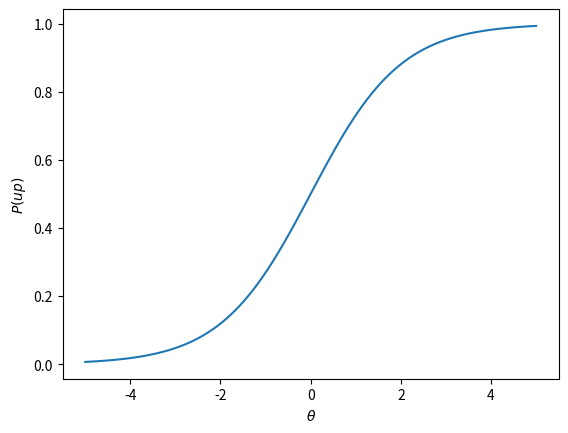
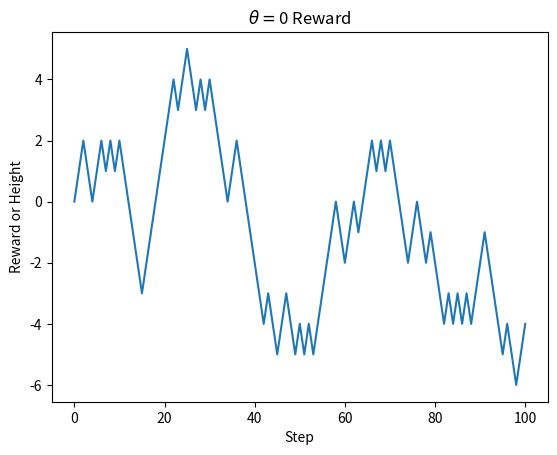
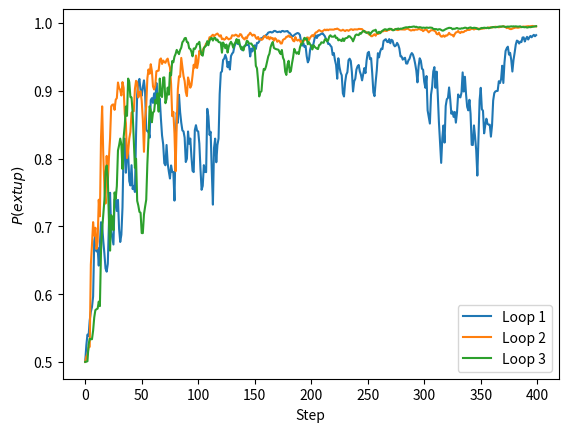
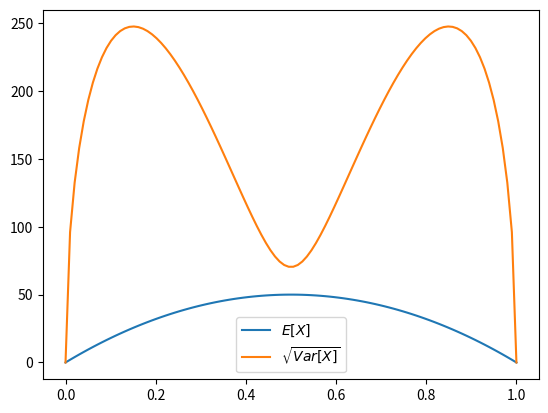
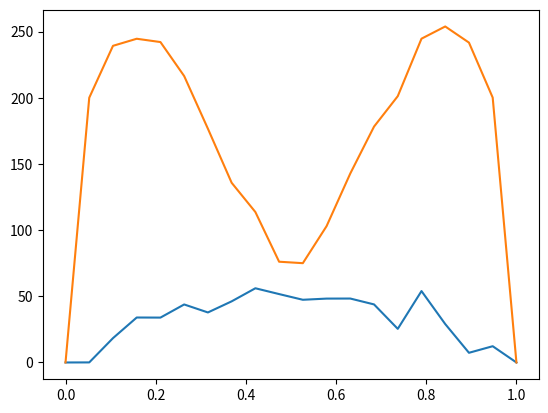
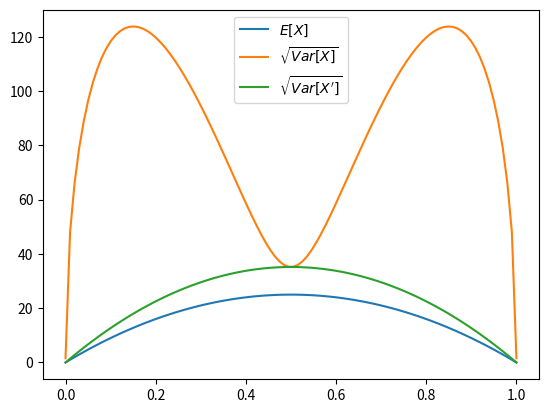

Source code (Python) for these figures, in order:
# -*- coding: utf-8 -*-
# ---
# jupyter:
#   jupytext:
#     text_representation:
#       extension: .py
#       format_name: light
#       format_version: '1.5'
#       jupytext_version: 1.7.1
#   kernelspec:
#     display_name: Python 3
#     language: python
#     name: python3
# ---

# # Practical Machine Learning for Physicists
# ## Policy Gradient
#
# In this notebook we will introduce the policy gradient algorithm for learning the best policies to follow. So here we directly parameterise our policy in terms of some parameters $\theta$.
# $$ \pi_{\theta}(s,a) = \mathbb{P}\left[a | s, \theta\right] $$
#
#
# ### Policy Objective Function
# Then we define some policy objective function $J(\theta)$ which is a scalar measure of the policy performance. This could be either the *start value* (for step-wise problems) or the *average value* or the *average return*, these are (resepectively):
# $$J(\theta)=J_1(\theta) = V_{\pi_\theta}(s_1)=\mathbb{E}[v_1]$$
# $$J_{\text{avV}}(\theta) = \sum_s d_{\pi_\theta}(s) V_{\pi_\theta}(s)$$
# $$J_{\text{avR}}(\theta) = \sum_s d_{\pi_\theta}(s) \sum_a \pi_{\theta}(s,a) \mathcal{R}_{s,a}$$
# where $d_{\pi_\theta}(s)$ is the stationary distribution of Markov chains (i.e. it is the distribution of paths that can be followed).
#
# ### Policy Update
# We will use gradient descent to update our $theta$
# $$\theta_{t+1}=\theta_t + \alpha \nabla_\theta J(\theta_t)$$
#
# ### Score Function
# Let’s assume our policy $\pi_\theta (s,a)$ is differentiable and we know the gradient $\nabla_\theta \pi_\theta(s,a)$. Then we can write
# $$\nabla_\theta \pi_\theta(s,a) = \pi_\theta(s,a) \frac{\nabla_\theta \pi_\theta(s,a)}{\pi_\theta(s,a)}$$
# $$\nabla_\theta \pi_\theta(s,a)= \pi_\theta(s,a) \nabla_\theta \log \pi_\theta(s,a)$$
#
# The *score function* is defined as $\nabla_\theta \log \pi_\theta(s,a)$
#
# ## Policy Gradient Theorem
# For any differentiable policy $\pi_\theta (s,a)$ the policy gradient is given by
# $$\nabla_\theta J(\theta) = \mathbb{E}_{\pi_\theta} \left[ \nabla_\theta \log \pi_\theta (s,a) Q_{\pi_\theta}(s,a)\right]$$
#
# ## Reward Baseline
# Let's rewrite that last but instead subtract off a baseline value $B(s)$ from the reward in the policy gradient.
# $$\mathbb{E}_{\pi_\theta} \left[ \nabla_\theta \log \pi_\theta (s,a) B(s) \right] =  \sum_s d_{\pi_\theta}(s) \sum_a \nabla_\theta \pi_{\theta}(s,a) B(s)$$
# $$ = \sum_s d_{\pi_\theta}(s) B(s) \nabla_\theta \sum_a \pi_{\theta}(s,a)$$
# But $\sum_a \pi_{\theta}(s,a)=1$ and $\nabla_\theta (1)=0$ so
# $$\mathbb{E}_{\pi_\theta} \left[ \nabla_\theta \log \pi_\theta (s,a) B(s) \right] = 0$$
#
# Okay so we can subtract off a baseline, but why would we want. Because we can reduce the variance!
# Let's define
# $$X_k = (R -b_k) G_k$$
# where $R=Q_{\pi_\theta}(s,a)$, $b_k=B(s)$ and $G_k=\nabla_\theta \log \pi_\theta (s,a)$.
#
# Now the variance of $X_k$ is
# $$\textrm{Var}[X_k]=\mathbb{E}[X^2_k] - \mathbb{E}[X]^2$$
# we want to find the baseline that makes this a minimum so we want to set
# $$\frac{\partial \textrm{Var}[X_k]}{\partial b_k}=0$$
#
# The baseline that will achieve this is
# $$ b_k = \frac{\mathbb{E}[G^2_k R]}{\mathbb{E}[G^2_k]}$$

# ## Example 1: Up is good
# Let's define a simple environment where up is good. The return is given by the final position (e.g. the height) and obviously the optimal strategy would be to go up always.
#
# Now we can define a policy
# $$\pi_\theta(\text{up})= \frac{1}{1+e^{-\theta}}$$
# and obviously
# $$\pi_\theta(\text{down})= 1 - \pi_\theta(\text{up}) $$
#
# Let $x$ denote vertical position and define the return to simply be $\mathcal{R}(t)=x(t)$
#
# Now we can calculate $\nabla_\theta J(\theta)$:
# $$\nabla_\theta J(\theta) = \sum_t \left[ \nabla_\theta \log \pi_\theta (a_t) R(t)\right]$$
#
# Now 
# $$ \nabla_\theta \log \pi_\theta (a_t) = \frac{\partial \log \pi_\theta (a_t)}{\partial \theta} $$
# $$  \frac{\partial \log \pi_\theta (\text{up})}{\partial \theta} =  \frac{\partial \log \left( \frac{1}{1+e^{-\theta}}\right)}{\partial \theta}$$
# $$  \frac{\partial \log \pi_\theta (\text{up})}{\partial \theta} = \frac{e^{-\theta}}{1+e^{-\theta}} = e^{-\theta}  \pi_\theta (\text{up}) = 1 -\pi_\theta (\text{up}) $$
# $$  \frac{\partial \log \pi_\theta (\text{down})}{\partial \theta} =  -e^{-\theta}  \pi_\theta (\text{down}) = -(1-\pi_\theta (\text{down})) =   -\pi_\theta (\text{up})$$
# which gives
# $$ \sum_t \nabla_\theta \log \pi_\theta (a_t)  = N_{\text{up}} - N \pi_\theta (\text{up}) = N_{\text{up}} - \bar{N}_{\text{up}} $$
#
# The return is given by how many net up-steps we have taken
# $$ R=x(T)=N_{\text{up}}  - N_{\text{down}}  = 2 N_{\text{up}} -N $$
#
# Putting the two together gives:
# $$\nabla_\theta J(\theta) = 2 \mathbb{E} \left[( N_{\text{up}} - \frac{N}{2})( N_{\text{up}}-\bar{ N}_{\text{up}}) \right]$$
#
# We can simplify this a little
# $$\nabla_\theta J(\theta) = 2 \mathbb{E} \left[ \left( (N_{\text{up}} - \bar{ N}_{\text{up}}) + (\bar{ N}_{\text{up}} - \frac{N}{2}) \right) (N_{\text{up}} - \bar{ N}_{\text{up}}) \right] $$
#
# $$ =2 \mathrm{Var} \left[N_{\text{up}} \right] + 2(\bar{ N}_{\text{up}} - \frac{N}{2}) \mathbb{E}\left[N_{\text{up}} - \bar{ N}_{\text{up}}\right]$$
# Now the last term vanishes as
# $$\mathbb{E}\left[N_{\text{up}} - \bar{ N}_{\text{up}}\right] = \mathbb{E}\left[N_{\text{up}} \right] - \mathbb{E}\left[\bar{ N}_{\text{up}}\right] $$
# So
# $$= 2 \mathrm{Var} \left[N_{\text{up}} \right] = 2N \pi_\theta (\text{up}) (1 - \pi_\theta (\text{up})) $$
#
#

# +
import numpy as np
import matplotlib.pyplot as plt

import matplotlib
matplotlib.rcParams['figure.dpi']=300 # highres display


# +
#Define probability for going up
def probUp(theta):
    return(1./(1+np.exp(-theta)))


thetaArr=np.linspace(-5,5,100)
fig,ax=plt.subplots()
ax.plot(thetaArr,probUp(thetaArr))
ax.set_xlabel(r"$\theta$")
ax.set_ylabel("$P(up)$")
# -

# #### Random Walk
#

# +
theta=0  #Starting theta
steps=100  #Number of steps in random walk
x=0 # Starting height
randArr=np.random.rand(steps)  #Generate random numbers between 0-1
boolArr=randArr>probUp(theta)  #Compare to the probUp probability
stepArr=2*(boolArr-0.5) #Convert the boolArray into and array of -1 and +1
xArr=np.append([0],np.cumsum(stepArr)) #Find the cumulative sum (and add a zero for the start)

fig,ax=plt.subplots()
ax.plot(np.arange(steps+1),xArr)  # Plot steps vs cumulative sum
ax.set_xlabel("Step")
ax.set_ylabel("Reward or Height")
ax.set_title(r"$\theta=$"+str(theta)+" Reward")

# -

# ## Training for a better $\theta$  -- No Baseline
#

# +
theta0=0  #Initial theta
N=100  #Num points per step
eta=0.001  #Learning rate
steps=400  #Num steps in pot

fg,ax=plt.subplots()  #Get plot
stepArr=np.arange(steps) #The numbers 0, steps-1

for loop in range(3):  #Do three separate loops
    probArr=np.zeros(steps) # Get probArray filled with zeros
    theta=theta0  # Set initial theta at the start of teh step
    for i in range(steps):  #Loop over the steps
        pup=probUp(theta)   #Get probability for up step
        nup=np.random.binomial(N,pup) #Random number of up steps
        nbar=N*pup  #Get expected number of up steps
        update=2*(nup-N/2)*(nup-nbar)  #The update amount
        theta=theta+eta*update # Do the update
        probArr[i]=pup #Save for plotting
    ax.plot(stepArr,probArr,label="Loop "+str(loop+1))
        
ax.set_xlabel("Step")
ax.set_ylabel("$P(\text{up})$")
ax.legend()
# -

# As you can see from above there are large variations in the convergence rate. 
#
# Now each setp our update is (ignoring the learning rate and the factor of 2):
# $$X = \left(N_{\text{up}} -\frac{N}{2}\right) \left(N_{\text{up}} - \bar{N}_{\text{up}} \right)$$
#
# So let's introudce a new variable $Y = N_{\text{up}} - \bar{N}_{\text{up}}$ and a constant $c=\bar{N}_{\text{up}} -\frac{N}{2}$
# which let's us write
# $$ X = \left(Y+c\right)Y$$
# The advantage of $Y$ is that it is zero-meaned and we can use the higher central moments of binomial distribution to determine the mean and variance:
# - Mean: 0
# - Variance (2nd moment) $\mu_2 = N p (1 -p)$ 
# - 3rd moment $\mu_3 = N p (1 -p) (1 - 2p) $
# - Variance of variance (4th moment) $\mu_4 = N p (1 -p) \left[3 p^2(2-N) + 3p(N-2) +1 \right]$
#
# Expectation value of $X$,
# $$\mathbb{E}[X] = \mathbb{E}[Y^2] + c \mathbb{E}[Y]= \mathbb{E}[Y^2]$$
#
# Variance of $X$
# $$\mathrm{Var}[X] = \mathbb{E}[X^2] - \mathbb{E}[X]^2$$
# $$\mathrm{Var}[X] = \mathbb{E}[Y^4] + 2 c \mathbb{E}[Y^3] + c^2 \mathbb{E}[Y^2] - \mathbb{E}[Y^2]^2$$
#

N=100
p=np.linspace(0,1,100)
c=p*N-0.5*N
mu2Arr=N*p*(1-p)
mu3Arr=N*p*(1-p)*(1-2*p)
mu4Arr=N*p*(1-p)*(1+(3*N-6)*p*(1-p))
ExArr=mu2Arr
VarArr=mu4Arr+2*c*mu3Arr+c*c*mu2Arr -mu2Arr*mu2Arr
fig,ax=plt.subplots()
ax.plot(p,2*ExArr,label="$E[X]$")
ax.plot(p,2*np.sqrt(VarArr),label="$\sqrt{{Var}[X]}$")
ax.legend()

# +
#Let's verfiy that is what we see the brute force way
N=100
steps=1000
tsteps=20
pupArr=np.zeros(tsteps)
meanArr=np.zeros(tsteps)
stdArr=np.zeros(tsteps)
thetaArr=np.linspace(-3,3,tsteps)


ti=0
for pup in np.linspace(0,1,tsteps):
    nbar=N*pup
    pupArr[ti]=pup
    updates=np.zeros(steps)
    for i in range(steps):    
        nup=np.random.binomial(N,pup)
        updates[i]=2*(nup-N/2)*(nup-nbar)
    meanArr[ti]=(np.mean(updates))
    stdArr[ti]=np.std(updates)
    ti+=1
    
fig,ax=plt.subplots()
ax.plot(pupArr,meanArr)
ax.plot(pupArr,stdArr)

# -

# ## Optimal reward baseline subtraction
# Let's form a new update statistic $X^\prime$ where we subtract off the optimal baseline
# $$X^\prime = \left(Y+c-b\right)Y$$
# where
# $$ b = \frac{\mathbb{E}\left[Y^2 (Y+c) \right]}{\mathbb{E}\left[Y^2 \right]}$$

N=100
p=np.linspace(1e-5,1-1e-5,100)
c=p*N-0.5*N
mu2Arr=N*p*(1-p)
mu3Arr=N*p*(1-p)*(1-2*p)
mu4Arr=N*p*(1-p)*(1+(3*N-6)*p*(1-p))
b=(mu3Arr+c*mu2Arr)/mu2Arr
ExArr=mu2Arr
VarArr=mu4Arr+2*c*mu3Arr+c*c*mu2Arr -mu2Arr*mu2Arr
VarPrimeArr=mu4Arr+2*(c-b)*mu3Arr+(c-b)*(c-b)*mu2Arr -mu2Arr*mu2Arr
fig,ax=plt.subplots()
ax.plot(p,ExArr,label="$E[X]$")
ax.plot(p,np.sqrt(VarArr),label="$\sqrt{{Var}[X]}$")
ax.plot(p,np.sqrt(VarPrimeArr),label="$\sqrt{{Var}[X^\prime]}$")
ax.legend()

# # Suggested tasks
# 1. Implement the optimal baseline improvement, does the algorithm with the optimal baseline converge quicker than the no-baseline results shown above


